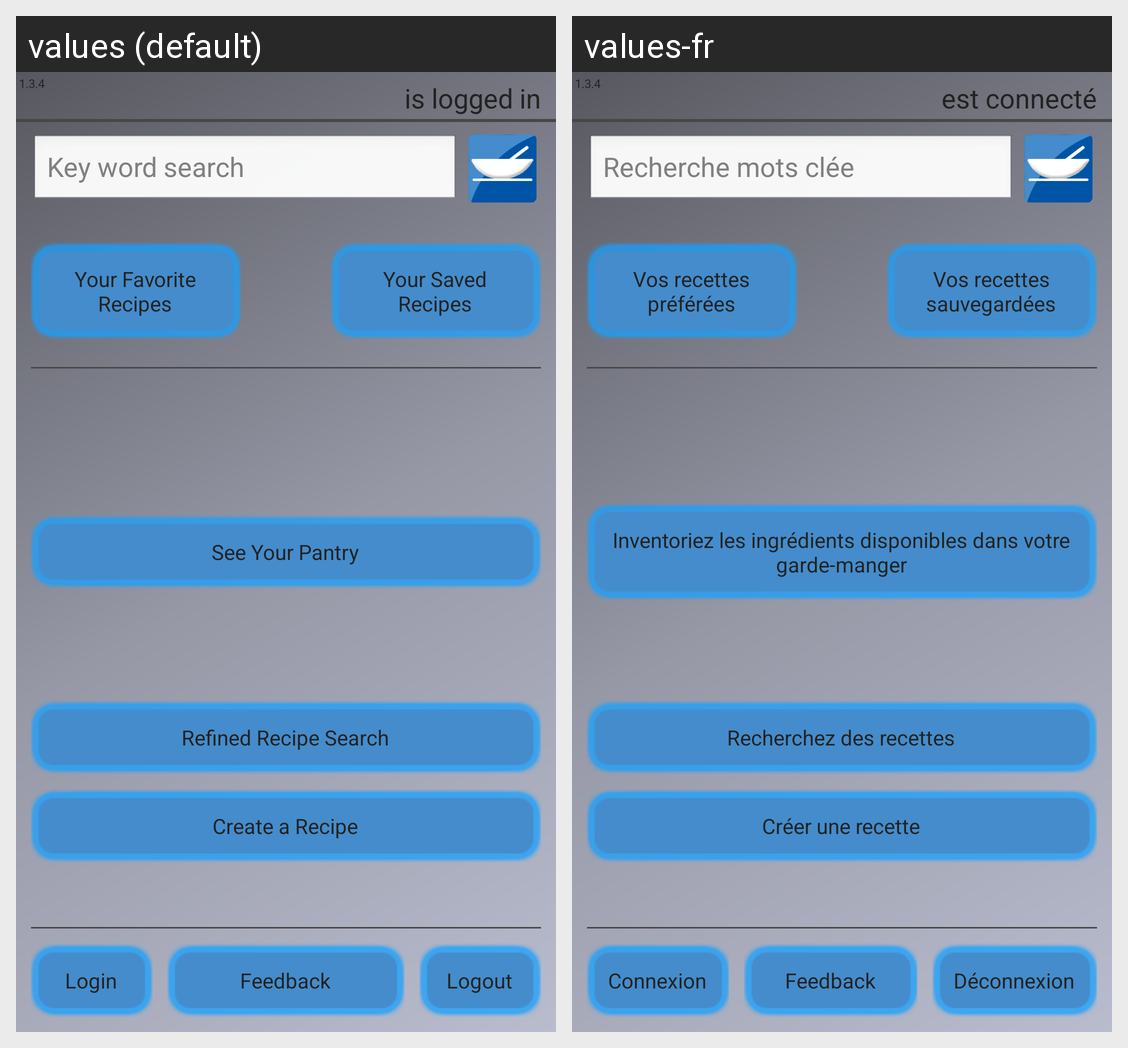

Strings drawn on this Android screen and how each of the app's shown locales translates them:
Android screen res/layout/main_screen.xml rendered under 2 locales, left to right: values (default), values-fr. Device: Nexus 5 (rendered at 1080×1920; each locale shown at half size, 540×960, under a caption strip naming it); theme app_theme.
Strings drawn on this screen, with the default value and each locale's value (text and hints the layout hard-codes, and strings that could not be matched under every locale, appear in the picture but are not listed):

isNowLogedIn
  values: is logged in
  values-fr: est connecté

genRecipeSearch
  values: Key word search
  values-fr: Recherche mots clée

login
  values: Login
  values-fr: Connexion

feedback
  values: Feedback
  values-fr: Feedback

logout
  values: Logout
  values-fr: Déconnexion

mainFavoriteRecipes
  values: Your Favorite Recipes
  values-fr: Vos recettes préférées

mainSavedRecipes
  values: Your Saved Recipes
  values-fr: Vos recettes sauvegardées

mainAddRecipe
  values: Create a Recipe
  values-fr: Créer une recette

mainSeePantry
  values: See Your Pantry
  values-fr: Inventoriez les ingrédients disponibles dans votre garde-manger

mainSearchForRecipe
  values: Refined Recipe Search
  values-fr: Recherchez des recettes

versionName
  values: 1.3.4
  values-fr: 1.3.4
